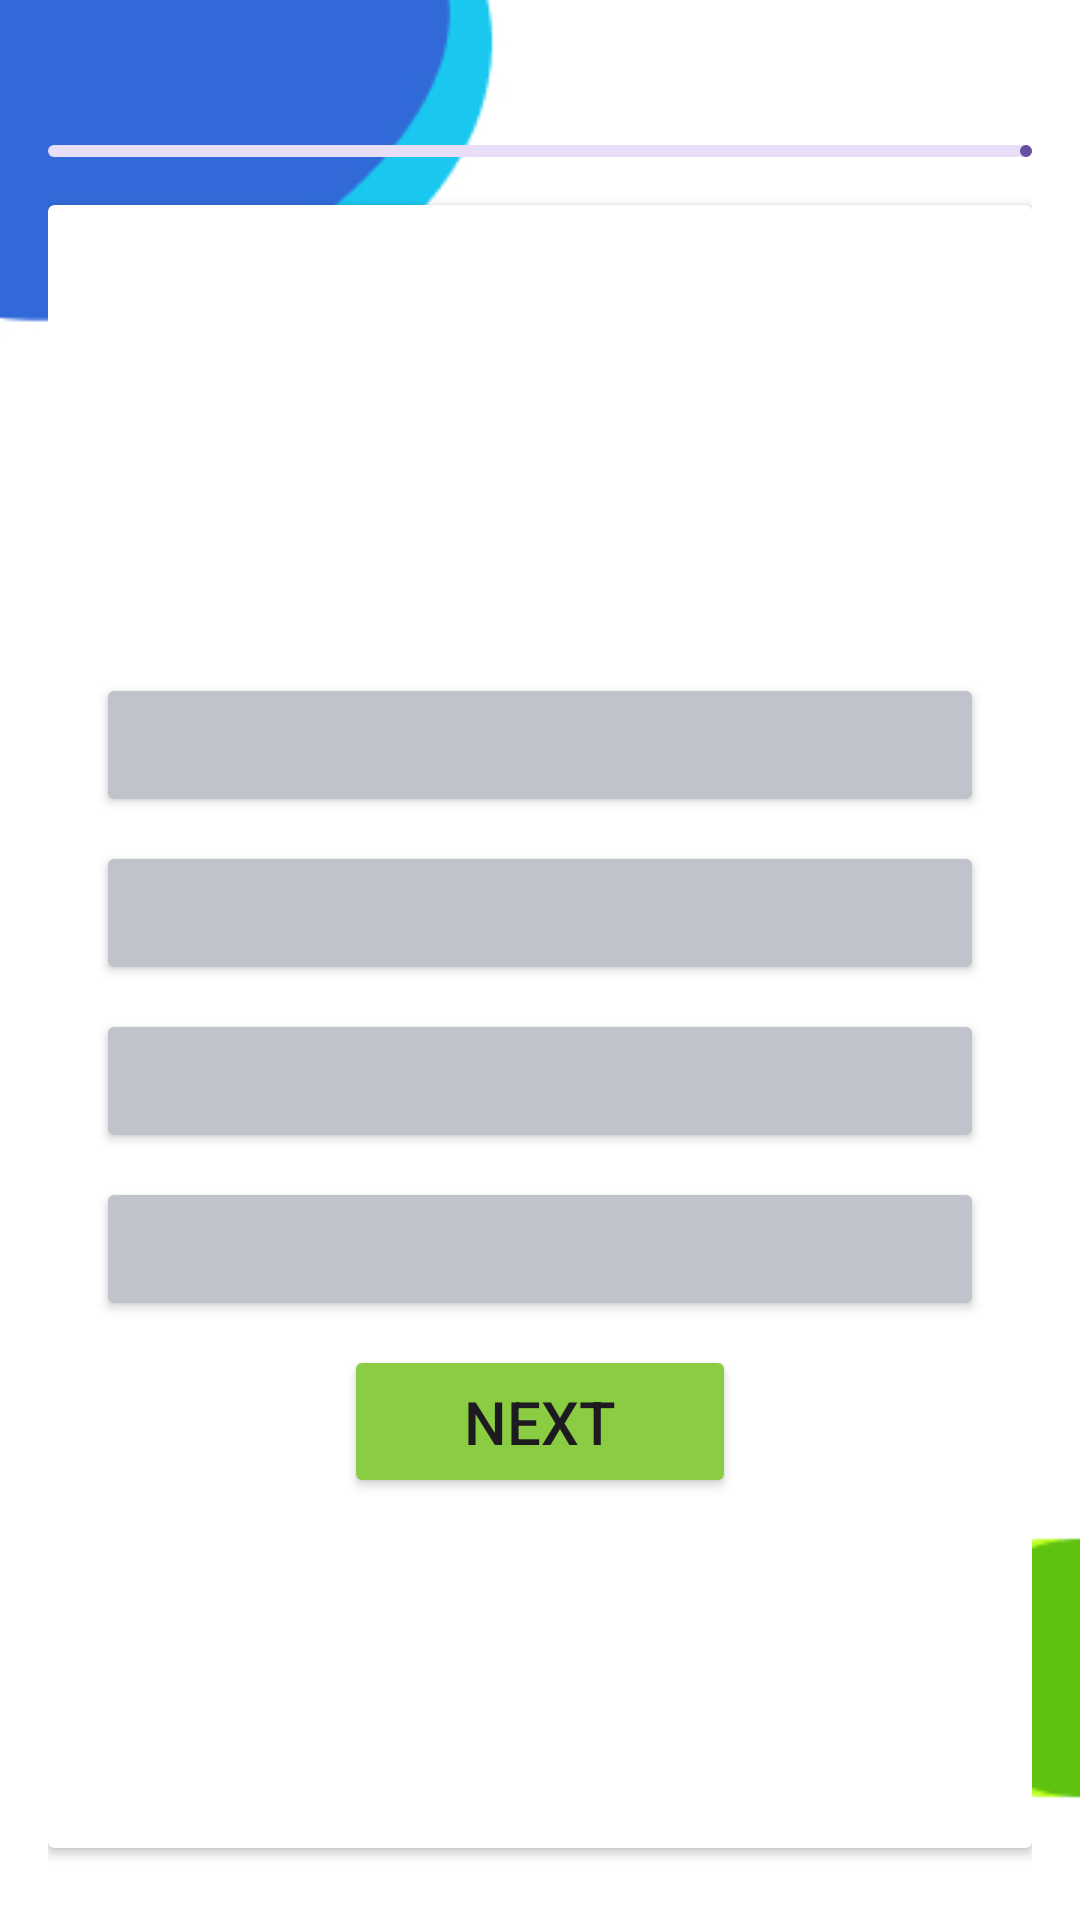

Android layout source for this screen:
<!-- AndroidManifest.xml: application theme Theme.Techtriv_fyp -->
<!-- res/layout/activity_cquizbg.xml -->
<?xml version="1.0" encoding="utf-8"?>
<LinearLayout xmlns:android="http://schemas.android.com/apk/res/android"
    xmlns:app="http://schemas.android.com/apk/res-auto"
    xmlns:tools="http://schemas.android.com/tools"
    android:layout_width="match_parent"
    android:layout_height="match_parent"
    android:orientation="vertical"
    android:padding="16dp"
    tools:context=".cquizbg"
    android:background="@drawable/loginbg">
    <RelativeLayout
        android:layout_width="match_parent"
        android:layout_height="wrap_content">
        <TextView
            android:layout_width="match_parent"
            android:layout_height="wrap_content"
            tools:text="Question 7/20"
            android:textSize="18sp"
            android:textColor="@color/white"
            android:textStyle="bold"
            android:layout_centerVertical="true"
            android:id="@+id/question_indicator_textview"/>

        <ImageView
            android:layout_width="20dp"
            android:layout_height="20dp"
            android:src="@drawable/icon_timer"
            app:tint="@color/blue"
            android:layout_marginEnd="4dp"
            android:layout_toStartOf="@id/timer_indicator_textview"
            android:layout_centerVertical="true"/>

        <TextView
            android:id="@+id/timer_indicator_textview"
            android:layout_width="wrap_content"
            android:layout_height="wrap_content"
            android:layout_alignParentEnd="true"
            android:layout_centerVertical="true"
            android:textColor="@color/blue"
            android:textSize="18sp"
            android:textStyle="bold"
            tools:text="5:46" />


    </RelativeLayout>
    <com.google.android.material.progressindicator.LinearProgressIndicator
        android:layout_width="match_parent"
        android:layout_height="wrap_content"
        android:layout_marginVertical="8dp"
        tools:progress="40"
        android:id="@+id/question_progress_indicator"/>

    <androidx.cardview.widget.CardView
        android:layout_width="match_parent"
        android:layout_height="match_parent"
        android:layout_marginVertical="8dp"
        android:elevation="4dp">

        <LinearLayout
            android:layout_width="match_parent"
            android:layout_height="wrap_content"
            android:orientation="vertical"
            android:padding="16dp"
            >

            <TextView
                android:layout_width="match_parent"

                android:layout_height="120dp"
                tools:text="What is android OS?"
                android:textSize="14dp"
                android:textStyle="bold"
                android:padding="8dp"
                android:background="@drawable/rounded_corner"
                android:backgroundTint="#344BDC"
                android:textColor="@color/white"
                android:gravity="center"
                android:layout_marginVertical="8dp"
                android:id="@+id/question_textview"/>
            <Button
                android:layout_width="match_parent"
                android:layout_height="wrap_content"
                android:layout_marginVertical="4dp"
                android:backgroundTint="@color/gray"
                tools:text="Ans A"
                android:textColor="@color/black"
                android:paddingVertical="12dp"
                android:gravity="center_vertical"
                android:textSize="10dp"
                android:id="@+id/btn0" />
            <Button
                android:layout_width="match_parent"
                android:layout_height="wrap_content"
                android:layout_marginVertical="4dp"
                android:backgroundTint="@color/gray"
                tools:text="Ans B"
                android:textColor="@color/black"
                android:paddingVertical="12dp"
                android:gravity="center_vertical"
                android:textSize="10dp"
                android:id="@+id/btn1" />
            <Button
                android:layout_width="match_parent"
                android:layout_height="wrap_content"
                android:layout_marginVertical="4dp"
                android:backgroundTint="@color/gray"
                tools:text="Ans C"
                android:textColor="@color/black"
                android:paddingVertical="12dp"
                android:gravity="center_vertical"
                android:textSize="10dp"
                android:id="@+id/btn2" />
            <Button
                android:layout_width="match_parent"
                android:layout_height="wrap_content"
                android:layout_marginVertical="4dp"
                android:backgroundTint="@color/gray"
                tools:text="Ans D"
                android:textColor="@color/black"
                android:paddingVertical="12dp"
                android:gravity="center_vertical"
                android:textSize="10dp"
                android:id="@+id/btn3" />

            <Button
                android:layout_width="wrap_content"
                android:layout_height="wrap_content"
                android:layout_marginVertical="4dp"
                android:text="Next"
                android:paddingVertical="12dp"
                android:backgroundTint="#8ACD43"
                android:gravity="center"
                android:layout_gravity="center"
                android:textSize="20sp"
                android:paddingHorizontal="40dp"
                android:id="@+id/next_btn" />




        </LinearLayout>

    </androidx.cardview.widget.CardView>

</LinearLayout>
<!-- resources referenced by this layout -->
<resources>
  <color name="black">#FF000000</color>
  <color name="blue">#3949AB</color>
  <color name="gray">#C0C2CC</color>
  <color name="white">#FFFFFFFF</color>
  <!-- drawable loginbg: jpg bitmap (drawable, 18198 bytes) -->
  <style name="Theme.Techtriv_fyp" parent="Base.Theme.Techtriv_fyp" />
  <style name="Base.Theme.Techtriv_fyp" parent="Theme.Material3.DayNight.NoActionBar">
  
          <item name="android:statusBarColor">@color/light_purple</item>
      </style>
  <color name="light_purple">#673AB7</color>
</resources>
